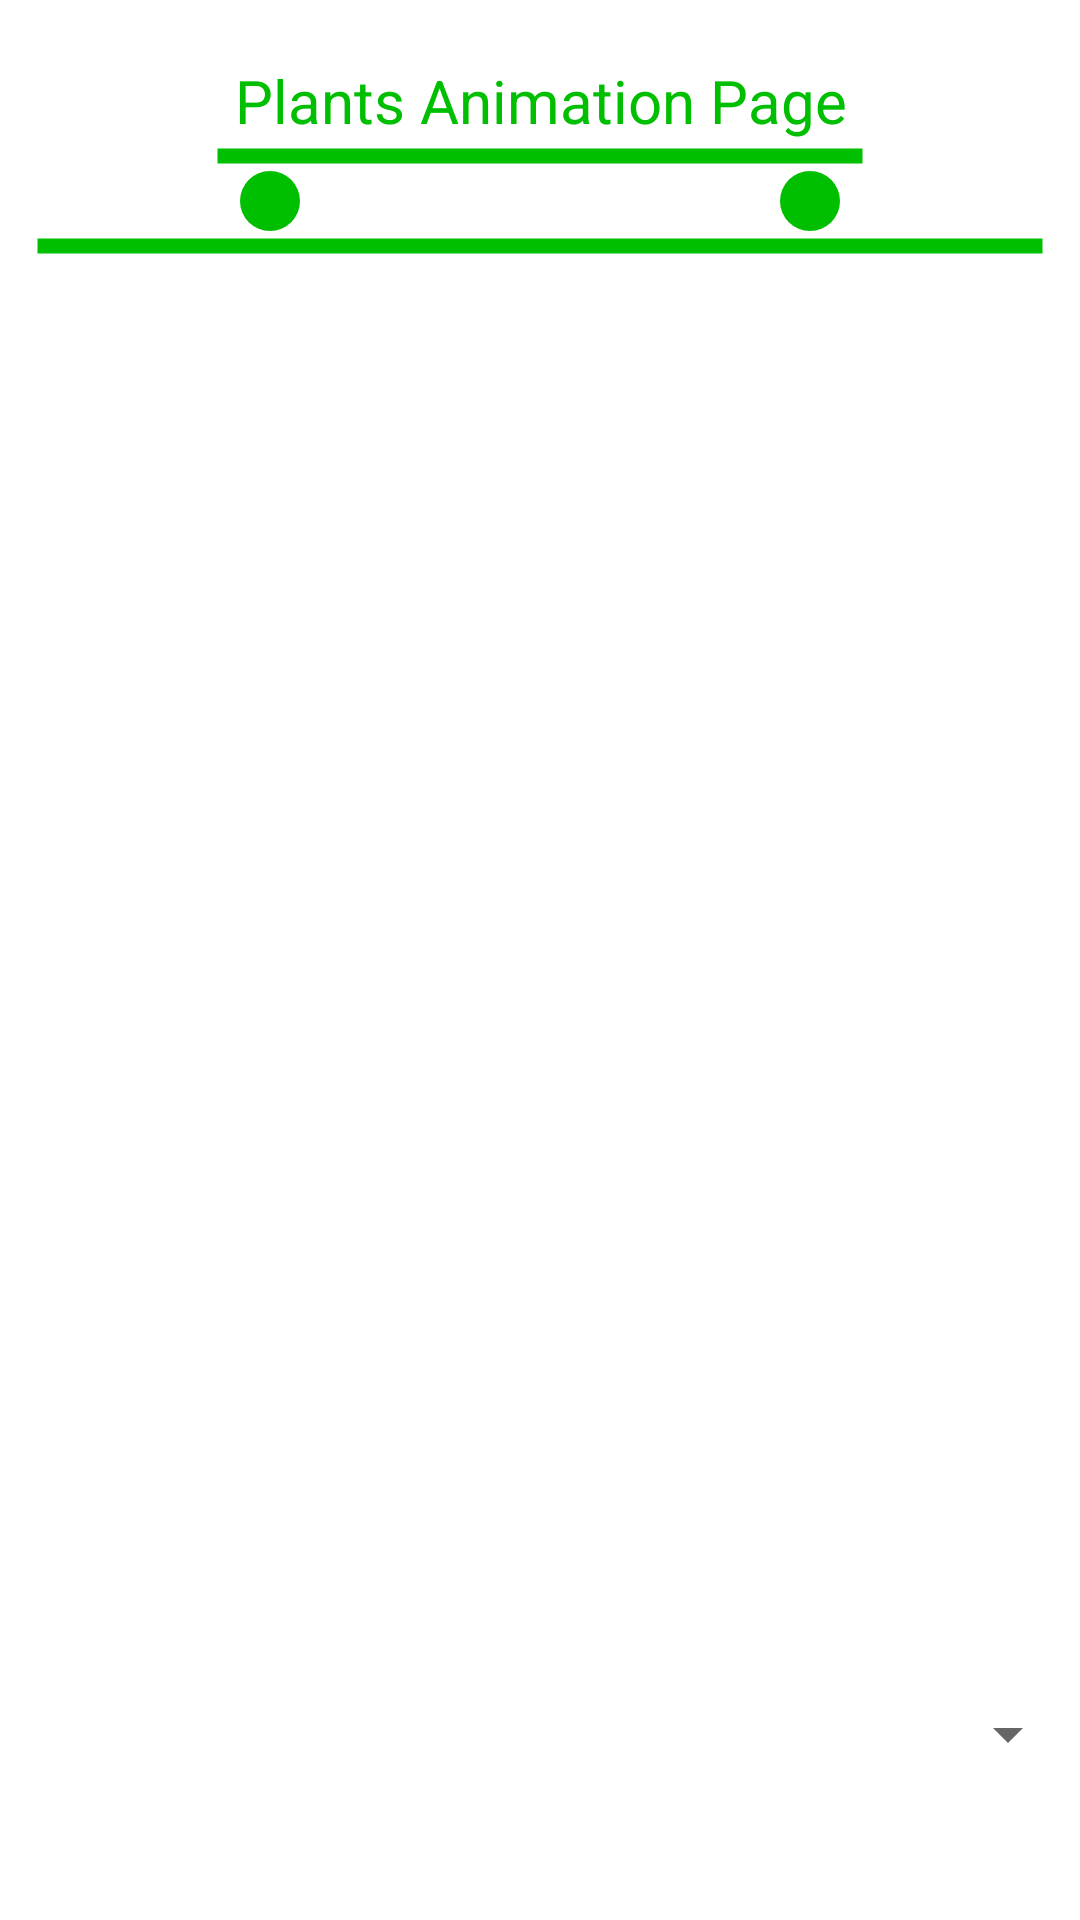

Here is an Android app screen rendered from its layout file. Give the layout XML and the strings, colors and styles it references.
<!-- AndroidManifest.xml: application theme Theme.BasicAndroidConcepts -->
<!-- res/layout/activity_plants_animation.xml -->
<?xml version="1.0" encoding="utf-8"?>
<androidx.constraintlayout.widget.ConstraintLayout xmlns:android="http://schemas.android.com/apk/res/android"
    xmlns:app="http://schemas.android.com/apk/res-auto"
    xmlns:tools="http://schemas.android.com/tools"
    android:layout_width="match_parent"
    android:layout_height="match_parent"
    tools:context=".PlantsAnimationActivity">

    
    
    
    
    

    <TextView
        android:id="@+id/txtPlantsAnimationPage"
        android:layout_width="match_parent"
        android:layout_height="wrap_content"
        android:layout_marginTop="20dp"
        android:text="Plants Animation Page"
        android:layout_marginLeft="20dp"
        android:layout_marginRight="20dp"
        android:textColor="#00BF00"
        android:textSize="20dp"
        android:textAlignment="center"
        app:layout_constraintTop_toTopOf="parent"
        tools:layout_editor_absoluteX="0dp" />

    <ImageView
        android:id="@+id/imageViewHorizontal"
        android:layout_width="match_parent"
        android:layout_height="10dp"
        android:layout_marginLeft="70dp"
        android:layout_marginRight="70dp"
        app:layout_constraintTop_toBottomOf="@id/txtPlantsAnimationPage"
        android:src="@drawable/divider"/>

    <ImageView
        android:id="@+id/imageViewCircles"
        android:layout_width="40dp"
        android:layout_height="wrap_content"
        android:layout_marginLeft="70dp"
        android:src="@drawable/circles"
        app:layout_constraintStart_toStartOf="parent"
        app:layout_constraintTop_toBottomOf="@id/imageViewHorizontal" />

    <ImageView
        android:id="@+id/imageViewCirclesTwo"
        android:layout_width="40dp"
        android:layout_height="wrap_content"
        android:src="@drawable/circles"
        android:layout_marginRight="70dp"
        app:layout_constraintEnd_toEndOf="parent"
        app:layout_constraintTop_toBottomOf="@id/imageViewHorizontal" />

    <ImageView
        android:id="@+id/imageViewHorizontalTwo"
        android:layout_width="match_parent"
        android:layout_height="10dp"
        android:layout_marginLeft="10dp"
        android:layout_marginRight="10dp"
        app:layout_constraintTop_toBottomOf="@id/imageViewCircles"
        android:src="@drawable/divider"/>

    <ImageView
        android:id="@+id/imageView"
        android:layout_width="match_parent"
        android:layout_height="250dp"
        android:layout_marginTop="5dp"
        android:layout_marginLeft="10dp"
        android:layout_marginRight="10dp"
        app:layout_constraintTop_toBottomOf="@id/imageViewHorizontalTwo" />

    <Spinner
        android:id="@+id/spinner"
        android:layout_width="match_parent"
        android:layout_height="wrap_content"
        android:textAlignment="center"
        app:layout_constraintBottom_toBottomOf="parent"
        android:layout_marginBottom="50dp"/>

</androidx.constraintlayout.widget.ConstraintLayout>
<!-- resources referenced by this layout -->
<resources>
  <!-- drawable circles (drawable) -->
  <?xml version="1.0" encoding="utf-8"?>
  <shape xmlns:android="http://schemas.android.com/apk/res/android" android:shape="oval">
      <solid android:color="#00BF00"/>
      <size android:width="20dp" android:height="20dp"/>
  
  </shape>
  <!-- drawable divider (drawable) -->
  <?xml version="1.0" encoding="utf-8"?>
  <shape xmlns:android="http://schemas.android.com/apk/res/android"
      android:shape="line" >
      <stroke android:width="5dp" android:color="#00BF00"/>
      <size android:height="10dp"/>
  </shape>
  <style name="Theme.BasicAndroidConcepts" parent="Theme.MaterialComponents.DayNight.DarkActionBar">
          
          <item name="colorPrimary">#00BF00</item>
          <item name="colorPrimaryVariant">@color/purple_700</item>
          <item name="colorOnPrimary">@color/white</item>
          
          <item name="colorSecondary">@color/teal_200</item>
          <item name="colorSecondaryVariant">@color/teal_700</item>
          <item name="colorOnSecondary">@color/black</item>
          
          <item name="android:statusBarColor" tools:targetApi="l">?attr/colorPrimaryVariant</item>
          
      </style>
  <!-- not gathered from this repository: default colours our renderer supplied (Android Studio template values) -->
  <color name="purple_700">#FF3700B3</color>
  <color name="teal_200">#FF03DAC5</color>
  <color name="teal_700">#FF018786</color>
  <color name="black">#FF000000</color>
  <color name="white">#FFFFFFFF</color>
</resources>
